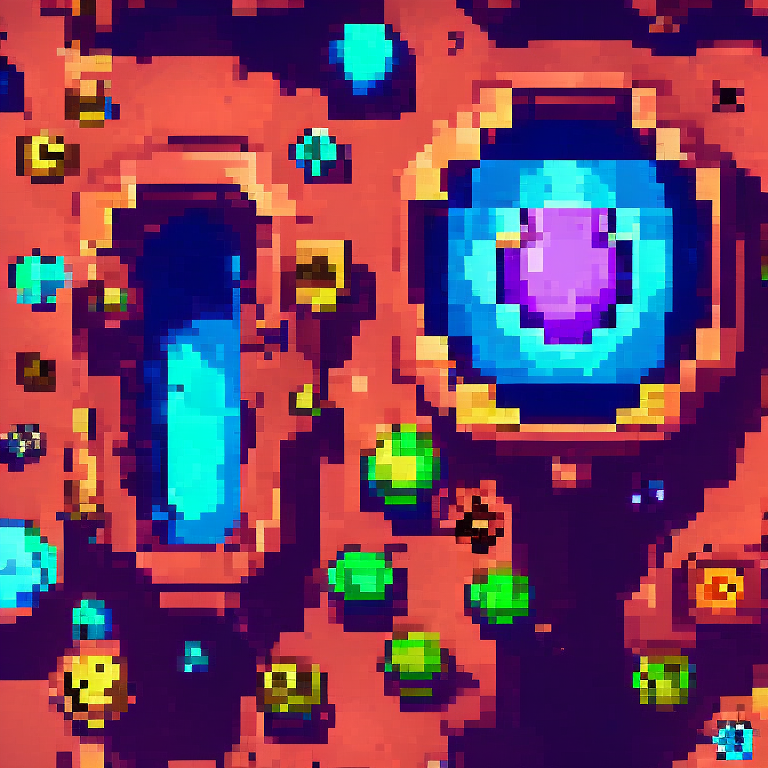
Generation parameters embedded in this image by AUTOMATIC1111 Stable Diffusion web UI or a fork of it (Forge, ...) (PNG 'parameters' text chunk):
top-down view of alien portal. alien biome. kingdom rush style. pixelsprite.
Negative prompt: grass, tree, road, env
Steps: 30, Sampler: Euler a, CFG scale: 10, Seed: 225299598, Size: 768x768, Model hash: d7fb6396ab, Model: Public-Prompts-Pixel-Model